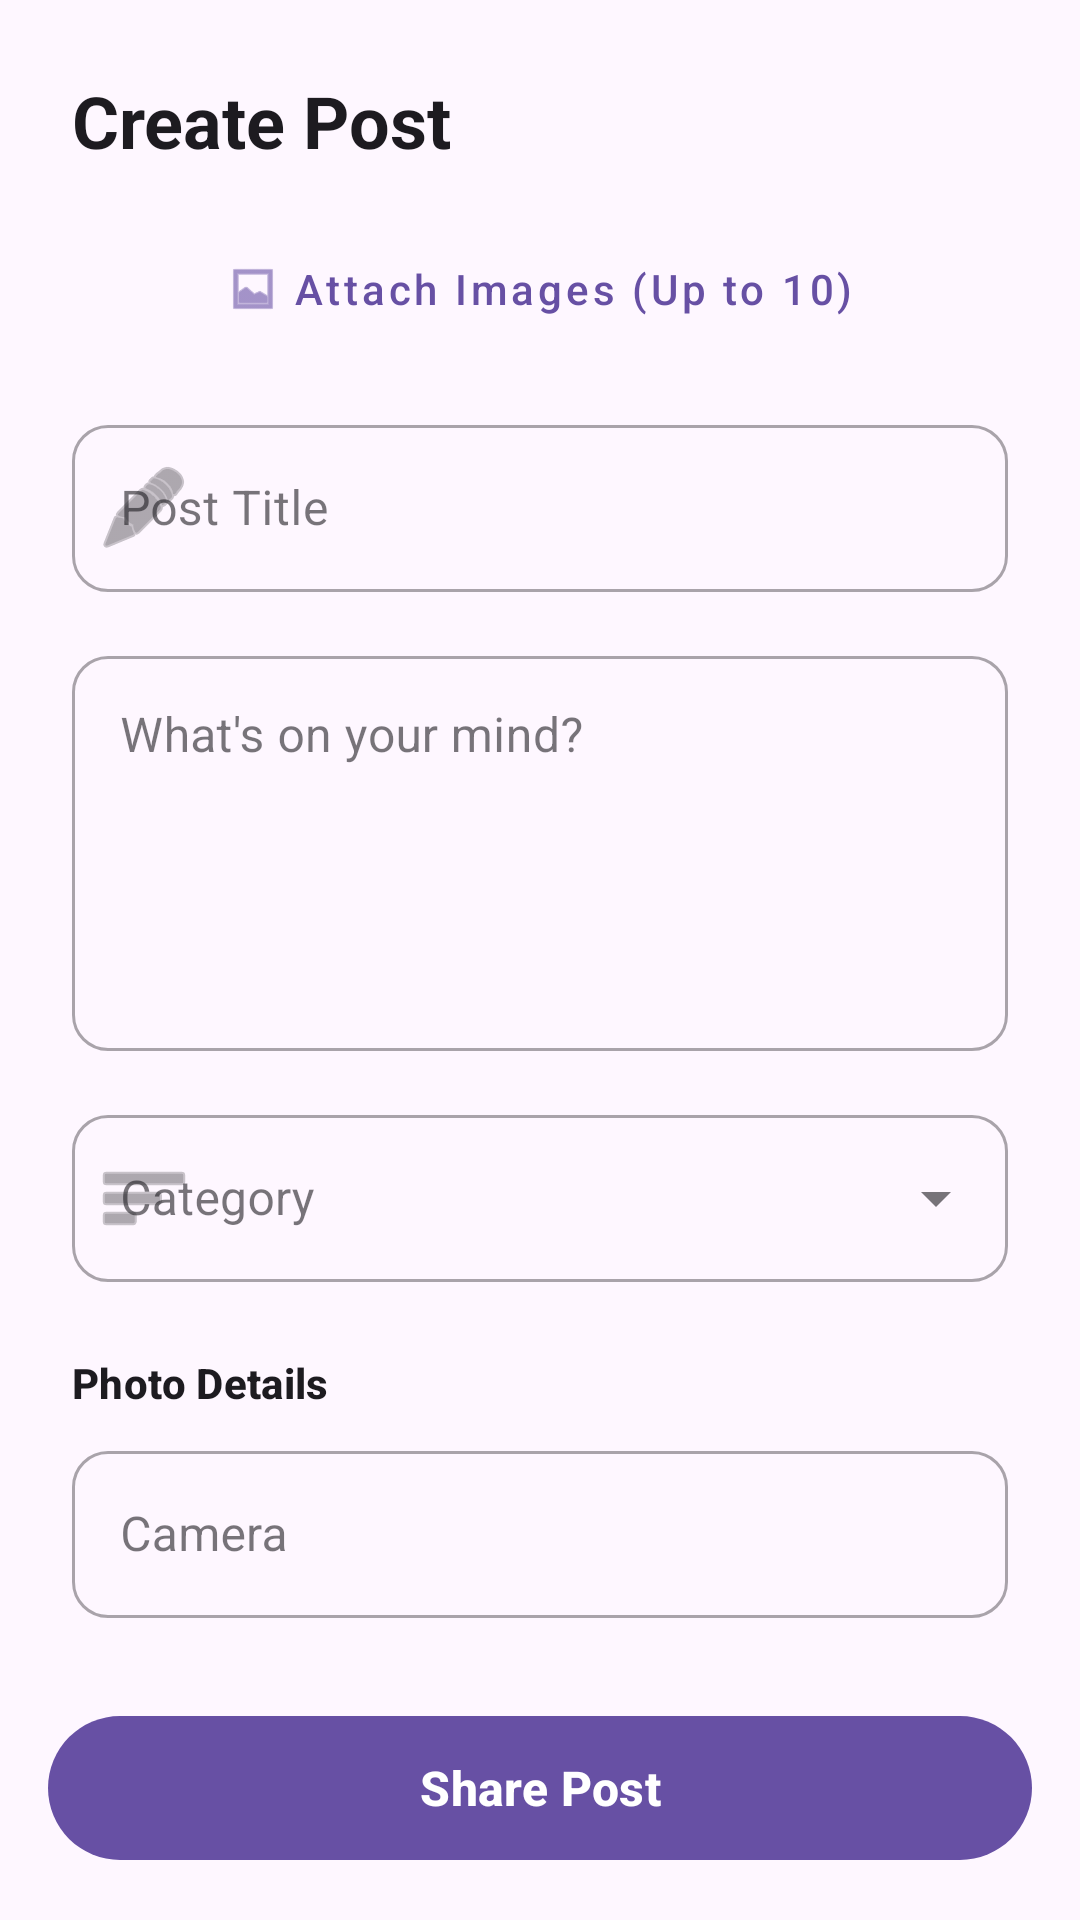

Produce the Android XML layout that renders to this screen, including the resource entries it uses.
<!-- AndroidManifest.xml: application theme Theme.TravelLog -->
<!-- res/layout/fragment_add_post.xml -->
<?xml version="1.0" encoding="utf-8"?>
<androidx.constraintlayout.widget.ConstraintLayout xmlns:android="http://schemas.android.com/apk/res/android"
    xmlns:app="http://schemas.android.com/apk/res-auto"
    xmlns:tools="http://schemas.android.com/tools"
    android:layout_width="match_parent"
    android:layout_height="match_parent"
    android:background="?attr/colorSurface">

    <TextView
        android:id="@+id/tv_header"
        android:layout_width="wrap_content"
        android:layout_height="wrap_content"
        android:layout_marginStart="24dp"
        android:layout_marginTop="24dp"
        android:text="Create Post"
        android:textAppearance="@style/TextAppearance.MaterialComponents.Headline5"
        android:textStyle="bold"
        app:layout_constraintStart_toStartOf="parent"
        app:layout_constraintTop_toTopOf="parent" />

    <androidx.core.widget.NestedScrollView
        android:layout_width="match_parent"
        android:layout_height="0dp"
        android:layout_marginTop="16dp"
        android:fillViewport="true"
        app:layout_constraintBottom_toTopOf="@+id/bottom_container"
        app:layout_constraintTop_toBottomOf="@+id/tv_header">

        <LinearLayout
            android:layout_width="match_parent"
            android:layout_height="wrap_content"
            android:orientation="vertical"
            android:paddingHorizontal="24dp"
            android:paddingBottom="24dp">

            <androidx.recyclerview.widget.RecyclerView
                android:id="@+id/rv_image_previews"
                android:layout_width="match_parent"
                android:layout_height="200dp"
                android:layout_marginBottom="8dp"
                android:orientation="horizontal"
                android:visibility="gone"
                app:layoutManager="androidx.recyclerview.widget.LinearLayoutManager"
                tools:listitem="@android:layout/simple_list_item_1"
                tools:visibility="visible" />

            <com.google.android.material.button.MaterialButton
                android:id="@+id/select_image_btn"
                style="@style/Widget.MaterialComponents.Button.TextButton"
                android:layout_width="wrap_content"
                android:layout_height="wrap_content"
                android:layout_gravity="center_horizontal"
                android:layout_marginBottom="16dp"
                android:text="Attach Images (Up to 10)"
                android:textAllCaps="false"
                app:icon="@android:drawable/ic_menu_gallery" />

            <com.google.android.material.textfield.TextInputLayout
                android:id="@+id/post_title_layout"
                style="@style/Widget.MaterialComponents.TextInputLayout.OutlinedBox"
                android:layout_width="match_parent"
                android:layout_height="wrap_content"
                android:hint="Post Title"
                app:boxCornerRadiusBottomEnd="12dp"
                app:boxCornerRadiusBottomStart="12dp"
                app:boxCornerRadiusTopEnd="12dp"
                app:boxCornerRadiusTopStart="12dp"
                app:startIconDrawable="@android:drawable/ic_menu_edit">

                <com.google.android.material.textfield.TextInputEditText
                    android:id="@+id/post_title"
                    android:layout_width="match_parent"
                    android:layout_height="wrap_content"
                    android:inputType="textCapWords" />

            </com.google.android.material.textfield.TextInputLayout>

            <com.google.android.material.textfield.TextInputLayout
                android:id="@+id/post_description_layout"
                style="@style/Widget.MaterialComponents.TextInputLayout.OutlinedBox"
                android:layout_width="match_parent"
                android:layout_height="wrap_content"
                android:layout_marginTop="16dp"
                android:hint="What's on your mind?"
                app:boxCornerRadiusBottomEnd="12dp"
                app:boxCornerRadiusBottomStart="12dp"
                app:boxCornerRadiusTopEnd="12dp"
                app:boxCornerRadiusTopStart="12dp">

                <com.google.android.material.textfield.TextInputEditText
                    android:id="@+id/post_description"
                    android:layout_width="match_parent"
                    android:layout_height="wrap_content"
                    android:gravity="top"
                    android:minLines="5"
                    android:inputType="textMultiLine" />

            </com.google.android.material.textfield.TextInputLayout>

            <com.google.android.material.textfield.TextInputLayout
                android:id="@+id/post_category_layout"
                style="@style/Widget.MaterialComponents.TextInputLayout.OutlinedBox.ExposedDropdownMenu"
                android:layout_width="match_parent"
                android:layout_height="wrap_content"
                android:layout_marginTop="16dp"
                android:hint="Category"
                app:boxCornerRadiusBottomEnd="12dp"
                app:boxCornerRadiusBottomStart="12dp"
                app:boxCornerRadiusTopEnd="12dp"
                app:boxCornerRadiusTopStart="12dp"
                app:startIconDrawable="@android:drawable/ic_menu_sort_by_size">

                <AutoCompleteTextView
                    android:id="@+id/post_category"
                    android:layout_width="match_parent"
                    android:layout_height="wrap_content"
                    android:inputType="none" />

            </com.google.android.material.textfield.TextInputLayout>

            <TextView
                android:layout_width="wrap_content"
                android:layout_height="wrap_content"
                android:layout_marginTop="24dp"
                android:layout_marginBottom="8dp"
                android:text="Photo Details"
                android:textAppearance="@style/TextAppearance.MaterialComponents.Subtitle2"
                android:textStyle="bold" />

            <com.google.android.material.textfield.TextInputLayout
                style="@style/Widget.MaterialComponents.TextInputLayout.OutlinedBox"
                android:layout_width="match_parent"
                android:layout_height="wrap_content"
                android:hint="Camera"
                app:boxCornerRadiusBottomEnd="12dp"
                app:boxCornerRadiusBottomStart="12dp"
                app:boxCornerRadiusTopEnd="12dp"
                app:boxCornerRadiusTopStart="12dp">

                <com.google.android.material.textfield.TextInputEditText
                    android:id="@+id/post_camera"
                    android:layout_width="match_parent"
                    android:layout_height="wrap_content" />

            </com.google.android.material.textfield.TextInputLayout>

            <com.google.android.material.textfield.TextInputLayout
                style="@style/Widget.MaterialComponents.TextInputLayout.OutlinedBox"
                android:layout_width="match_parent"
                android:layout_height="wrap_content"
                android:layout_marginTop="12dp"
                android:hint="Lens"
                app:boxCornerRadiusBottomEnd="12dp"
                app:boxCornerRadiusBottomStart="12dp"
                app:boxCornerRadiusTopEnd="12dp"
                app:boxCornerRadiusTopStart="12dp">

                <com.google.android.material.textfield.TextInputEditText
                    android:id="@+id/post_lens"
                    android:layout_width="match_parent"
                    android:layout_height="wrap_content" />

            </com.google.android.material.textfield.TextInputLayout>

            <LinearLayout
                android:layout_width="match_parent"
                android:layout_height="wrap_content"
                android:layout_marginTop="12dp"
                android:orientation="horizontal">

                <com.google.android.material.textfield.TextInputLayout
                    style="@style/Widget.MaterialComponents.TextInputLayout.OutlinedBox"
                    android:layout_width="0dp"
                    android:layout_height="wrap_content"
                    android:layout_weight="1"
                    android:layout_marginEnd="6dp"
                    android:hint="Shutter Speed"
                    app:boxCornerRadiusBottomEnd="12dp"
                    app:boxCornerRadiusBottomStart="12dp"
                    app:boxCornerRadiusTopEnd="12dp"
                    app:boxCornerRadiusTopStart="12dp">

                    <com.google.android.material.textfield.TextInputEditText
                        android:id="@+id/post_shutter_speed"
                        android:layout_width="match_parent"
                        android:layout_height="wrap_content" />

                </com.google.android.material.textfield.TextInputLayout>

                <com.google.android.material.textfield.TextInputLayout
                    style="@style/Widget.MaterialComponents.TextInputLayout.OutlinedBox"
                    android:layout_width="0dp"
                    android:layout_height="wrap_content"
                    android:layout_weight="1"
                    android:layout_marginStart="6dp"
                    android:hint="Aperture"
                    app:boxCornerRadiusBottomEnd="12dp"
                    app:boxCornerRadiusBottomStart="12dp"
                    app:boxCornerRadiusTopEnd="12dp"
                    app:boxCornerRadiusTopStart="12dp">

                    <com.google.android.material.textfield.TextInputEditText
                        android:id="@+id/post_aperture"
                        android:layout_width="match_parent"
                        android:layout_height="wrap_content" />

                </com.google.android.material.textfield.TextInputLayout>

            </LinearLayout>

        </LinearLayout>
    </androidx.core.widget.NestedScrollView>

    <FrameLayout
        android:id="@+id/bottom_container"
        android:layout_width="match_parent"
        android:layout_height="wrap_content"
        android:padding="16dp"
        app:layout_constraintBottom_toBottomOf="parent">

        <com.google.android.material.button.MaterialButton
            android:id="@+id/send_post"
            android:layout_width="match_parent"
            android:layout_height="56dp"
            android:text="Share Post"
            android:textAllCaps="false"
            android:textSize="16sp"
            android:textStyle="bold"
            app:cornerRadius="28dp" />

    </FrameLayout>

</androidx.constraintlayout.widget.ConstraintLayout>
<!-- resources referenced by this layout -->
<resources>
  <style name="Theme.TravelLog" parent="Base.Theme.TravelLog" />
  <style name="Base.Theme.TravelLog" parent="Theme.Material3.DayNight.NoActionBar">
          
          
      </style>
</resources>
